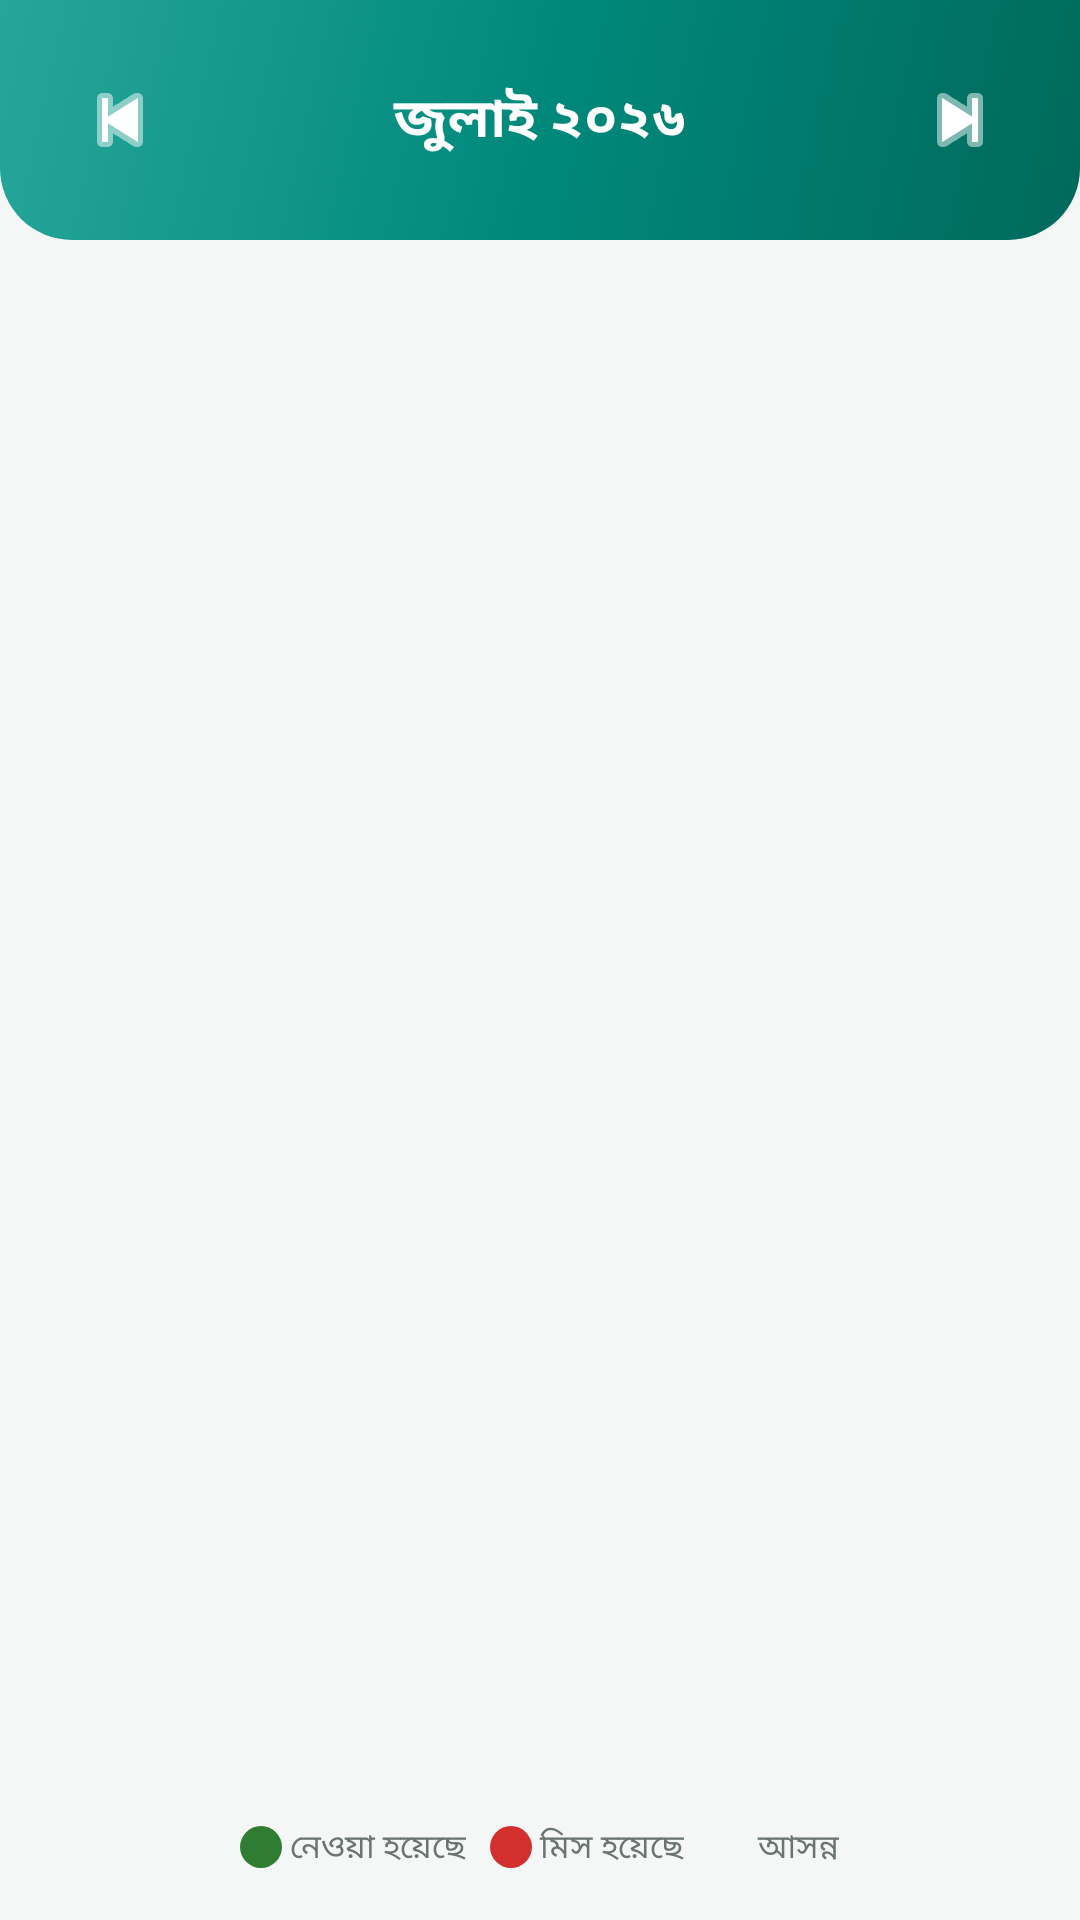

Reconstruct the res/layout file that produces this screen, plus the resources it refers to.
<!-- AndroidManifest.xml: application theme Theme.MedTrack -->
<!-- res/layout/activity_calendar.xml -->
<?xml version="1.0" encoding="utf-8"?>
<LinearLayout xmlns:android="http://schemas.android.com/apk/res/android"
    xmlns:app="http://schemas.android.com/apk/res-auto"
    android:layout_width="match_parent"
    android:layout_height="match_parent"
    android:orientation="vertical"
    android:background="@color/background">

    <LinearLayout
        android:layout_width="match_parent"
        android:layout_height="wrap_content"
        android:orientation="horizontal"
        android:background="@drawable/bg_gradient_header"
        android:padding="20dp"
        android:gravity="center_vertical">

        <ImageButton
            android:id="@+id/prevMonthBtn"
            android:layout_width="40dp"
            android:layout_height="40dp"
            android:src="@android:drawable/ic_media_previous"
            android:background="?attr/selectableItemBackgroundBorderless"
            app:tint="@color/white" />

        <TextView
            android:id="@+id/monthYearText"
            android:layout_width="0dp"
            android:layout_height="wrap_content"
            android:layout_weight="1"
            android:gravity="center"
            android:text="জুলাই ২০২৬"
            android:textColor="@color/white"
            android:textSize="18sp"
            android:textStyle="bold" />

        <ImageButton
            android:id="@+id/nextMonthBtn"
            android:layout_width="40dp"
            android:layout_height="40dp"
            android:src="@android:drawable/ic_media_next"
            android:background="?attr/selectableItemBackgroundBorderless"
            app:tint="@color/white" />

    </LinearLayout>

    <GridLayout
        android:id="@+id/weekDayHeader"
        android:layout_width="match_parent"
        android:layout_height="wrap_content"
        android:columnCount="7"
        android:padding="8dp" />

    <ScrollView
        android:layout_width="match_parent"
        android:layout_height="0dp"
        android:layout_weight="1">

        <GridLayout
            android:id="@+id/calendarGrid"
            android:layout_width="match_parent"
            android:layout_height="wrap_content"
            android:columnCount="7"
            android:padding="8dp" />

    </ScrollView>

    <LinearLayout
        android:layout_width="match_parent"
        android:layout_height="wrap_content"
        android:orientation="horizontal"
        android:padding="16dp"
        android:gravity="center"
        android:background="@drawable/bg_card">

        <View android:layout_width="14dp" android:layout_height="14dp" android:background="@drawable/bg_day_taken" />
        <TextView android:layout_width="wrap_content" android:layout_height="wrap_content" android:text=" নেওয়া হয়েছে   " android:textSize="11sp" android:textColor="@color/on_surface_variant" />

        <View android:layout_width="14dp" android:layout_height="14dp" android:background="@drawable/bg_day_missed" />
        <TextView android:layout_width="wrap_content" android:layout_height="wrap_content" android:text=" মিস হয়েছে   " android:textSize="11sp" android:textColor="@color/on_surface_variant" />

        <View android:layout_width="14dp" android:layout_height="14dp" android:background="@drawable/bg_day_upcoming" />
        <TextView android:layout_width="wrap_content" android:layout_height="wrap_content" android:text=" আসন্ন" android:textSize="11sp" android:textColor="@color/on_surface_variant" />

    </LinearLayout>

</LinearLayout>
<!-- resources referenced by this layout -->
<resources>
  <color name="background">#F5F7F6</color>
  <color name="on_surface_variant">#6B7570</color>
  <color name="white">#FFFFFF</color>
  <!-- drawable bg_day_missed (drawable) -->
  <?xml version="1.0" encoding="utf-8"?>
  <shape xmlns:android="http://schemas.android.com/apk/res/android">
      <solid android:color="@color/danger" />
      <corners android:radius="20dp" />
  </shape>
  <!-- drawable bg_day_taken (drawable) -->
  <?xml version="1.0" encoding="utf-8"?>
  <shape xmlns:android="http://schemas.android.com/apk/res/android">
      <solid android:color="@color/success" />
      <corners android:radius="20dp" />
  </shape>
  <!-- drawable bg_gradient_header (drawable) -->
  <?xml version="1.0" encoding="utf-8"?>
  <shape xmlns:android="http://schemas.android.com/apk/res/android">
      <gradient
          android:angle="135"
          android:startColor="#00695C"
          android:centerColor="#00897B"
          android:endColor="#26A69A" />
      <corners
          android:bottomLeftRadius="24dp"
          android:bottomRightRadius="24dp" />
  </shape>
  <style name="Theme.MedTrack" parent="Theme.Material3.Light.NoActionBar">
          <item name="colorPrimary">@color/primary</item>
          <item name="colorPrimaryContainer">@color/primary_container</item>
          <item name="colorOnPrimary">@color/on_primary</item>
          <item name="colorSecondary">@color/secondary</item>
          <item name="colorSecondaryContainer">@color/secondary_container</item>
          <item name="colorSurface">@color/surface</item>
          <item name="colorSurfaceVariant">@color/surface_variant</item>
          <item name="colorOnSurface">@color/on_surface</item>
          <item name="colorOnSurfaceVariant">@color/on_surface_variant</item>
          <item name="colorOutline">@color/outline</item>
          <item name="android:windowBackground">@color/background</item>
          <item name="android:statusBarColor">@color/primary</item>
          <item name="android:textColorPrimary">@color/on_surface</item>
          <item name="android:textColorSecondary">@color/on_surface_variant</item>
          <item name="android:editTextColor">@color/on_surface</item>
          <item name="android:textColorHint">@color/on_surface_variant</item>
          <item name="shapeAppearanceMediumComponent">@style/ShapeAppearance.MedTrack.Medium</item>
          <item name="shapeAppearanceLargeComponent">@style/ShapeAppearance.MedTrack.Large</item>
      </style>
  <color name="danger">#D32F2F</color>
  <color name="success">#2E7D32</color>
  <color name="primary">#00695C</color>
  <color name="primary_container">#B2DFDB</color>
  <color name="on_primary">#FFFFFF</color>
  <color name="secondary">#FF8A65</color>
  <color name="secondary_container">#FFE0D3</color>
  <color name="surface">#FFFFFF</color>
  <color name="surface_variant">#EDF2F0</color>
  <color name="on_surface">#1A1C1B</color>
  <color name="outline">#DCE4E1</color>
  <style name="ShapeAppearance.MedTrack.Medium" parent="ShapeAppearance.Material3.Corner.Medium">
          <item name="cornerSize">18dp</item>
      </style>
  <style name="ShapeAppearance.MedTrack.Large" parent="ShapeAppearance.Material3.Corner.Large">
          <item name="cornerSize">24dp</item>
      </style>
</resources>
